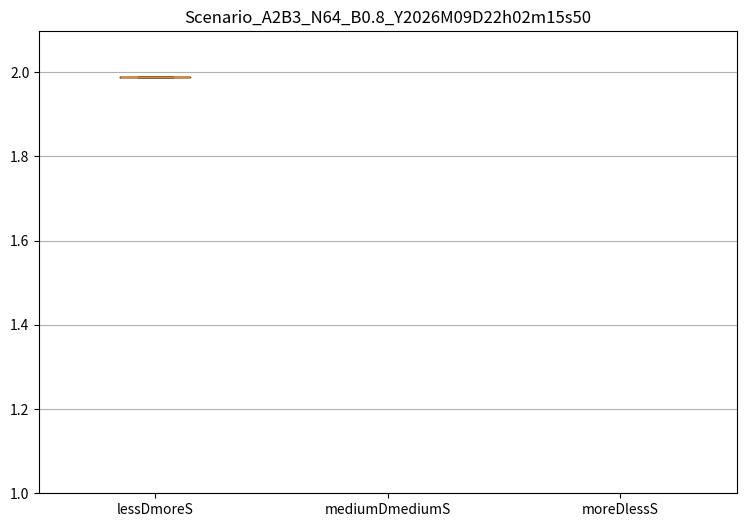

Source code (Python):
import matplotlib.pyplot as plt
from datetime import datetime
import os

scenario_name = "Scenario_A2B3_N64_B0.8"
folder_name = 'boxplots_simple'

# Get timestamp
date_obj = datetime.now()
date = 'Y{:04}M{:02}D{:02}h{:02}m{:02}s{:02}'.format(
    date_obj.year, date_obj.month, date_obj.day, date_obj.hour, date_obj.minute, date_obj.second)
output_name = f'{scenario_name}_{date}'

# Check if folder exists and creates if not
if not os.path.exists('images/' + folder_name):
    os.makedirs('images/' + folder_name)

lessDmoreS = [ 1.988]
mediumDmediumS = [float('inf'), float('inf'), float('inf'), float('inf'), float('inf')]
moreDlessS = [float('inf'), float('inf'), float('inf'), float('inf'), float('inf')]

fig1, ax1 = plt.subplots(figsize=(9, 6))
ax1.set_title(output_name)
ax1.boxplot([lessDmoreS, mediumDmediumS, moreDlessS], labels=['lessDmoreS', 'mediumDmediumS', 'moreDlessS'])
ax1.yaxis.grid(True)
(ax1_bottom, ax1_top) = ax1.get_ylim()
ax1.set_ylim(1, ax1_top)

# Save as 2 1 6 0p image
plt.savefig(
    f'images/{folder_name}/{output_name}.png', dpi=360)
plt.show()